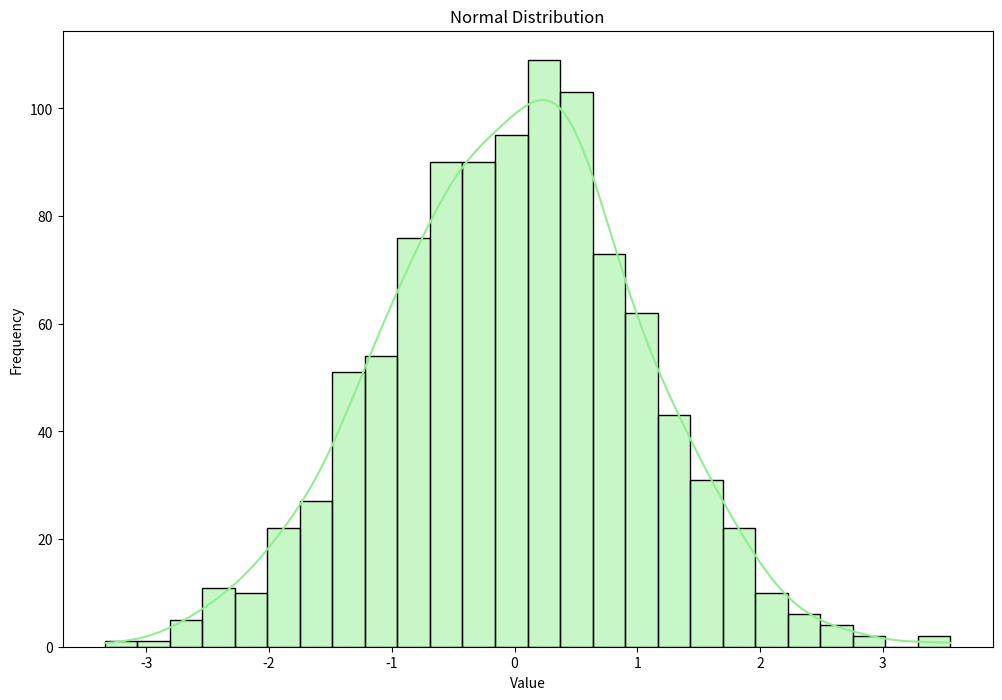

This chart was generated by the following Python code:
import numpy as np
import matplotlib.pyplot as plt
import seaborn as sns

# 1. 정규 분포를 따르는 랜덤한 데이터 생성
data_normal = np.random.normal(loc=0, scale=1, size=1000)

"""
- np.random.normal(loc=0, scale=1, size=1000)
  → 평균(loc=0)이고 표준편차(scale=1)인 정규 분포에서 랜덤한 숫자 1000개 생성
즉, 평균이 0이고 표준편차가 1인 정규 분포를 따르는 데이터 1000개를 생성하는 코드.
"""

# 2. 그래프 크기 설정
plt.figure(figsize=(12, 8))  # 가로 12, 세로 8 크기의 그래프 설정

# 3. 히스토그램을 통해 데이터 분포 시각화
sns.histplot(data_normal, kde=True, color='lightgreen')

"""
- data_normal 데이터를 히스토그램(histogram)으로 표현 (막대그래프 형태)
- kde=True: 부드러운 확률 밀도 함수(Kernel Density Estimation, KDE) 곡선을 추가
  (정규 분포의 모양을 더 잘 볼 수 있도록 해줌)
- color='lightgreen': 그래프 색상을 연두색(lightgreen)으로 설정
"""

# 4. 그래프 제목 및 축 라벨 설정
plt.title('Normal Distribution')  # 그래프 제목 설정
plt.xlabel('Value')  # X축 라벨 (데이터 값)
plt.ylabel('Frequency')  # Y축 라벨 (빈도수)

# 5. 그래프 출력
plt.show()  # 그래프를 화면에 출력

"""
이 그래프는 정규 분포(Normal Distribution) 의 예시를 보여줌.

- 평균이 0이고 표준편차가 1인 정규 분포에서 생성된 데이터 1000개의 분포를 나타냄.
- 히스토그램(막대그래프)은 실제 데이터의 빈도를 보여줌.
- KDE 커브(부드러운 선)는 이 데이터가 정규 분포를 따른다는 것을 더 명확하게 표현해 줌.
- 정규 분포는 평균을 중심으로 대칭적인 종 모양(Bell curve)을 갖는 특징이 있음.
"""

